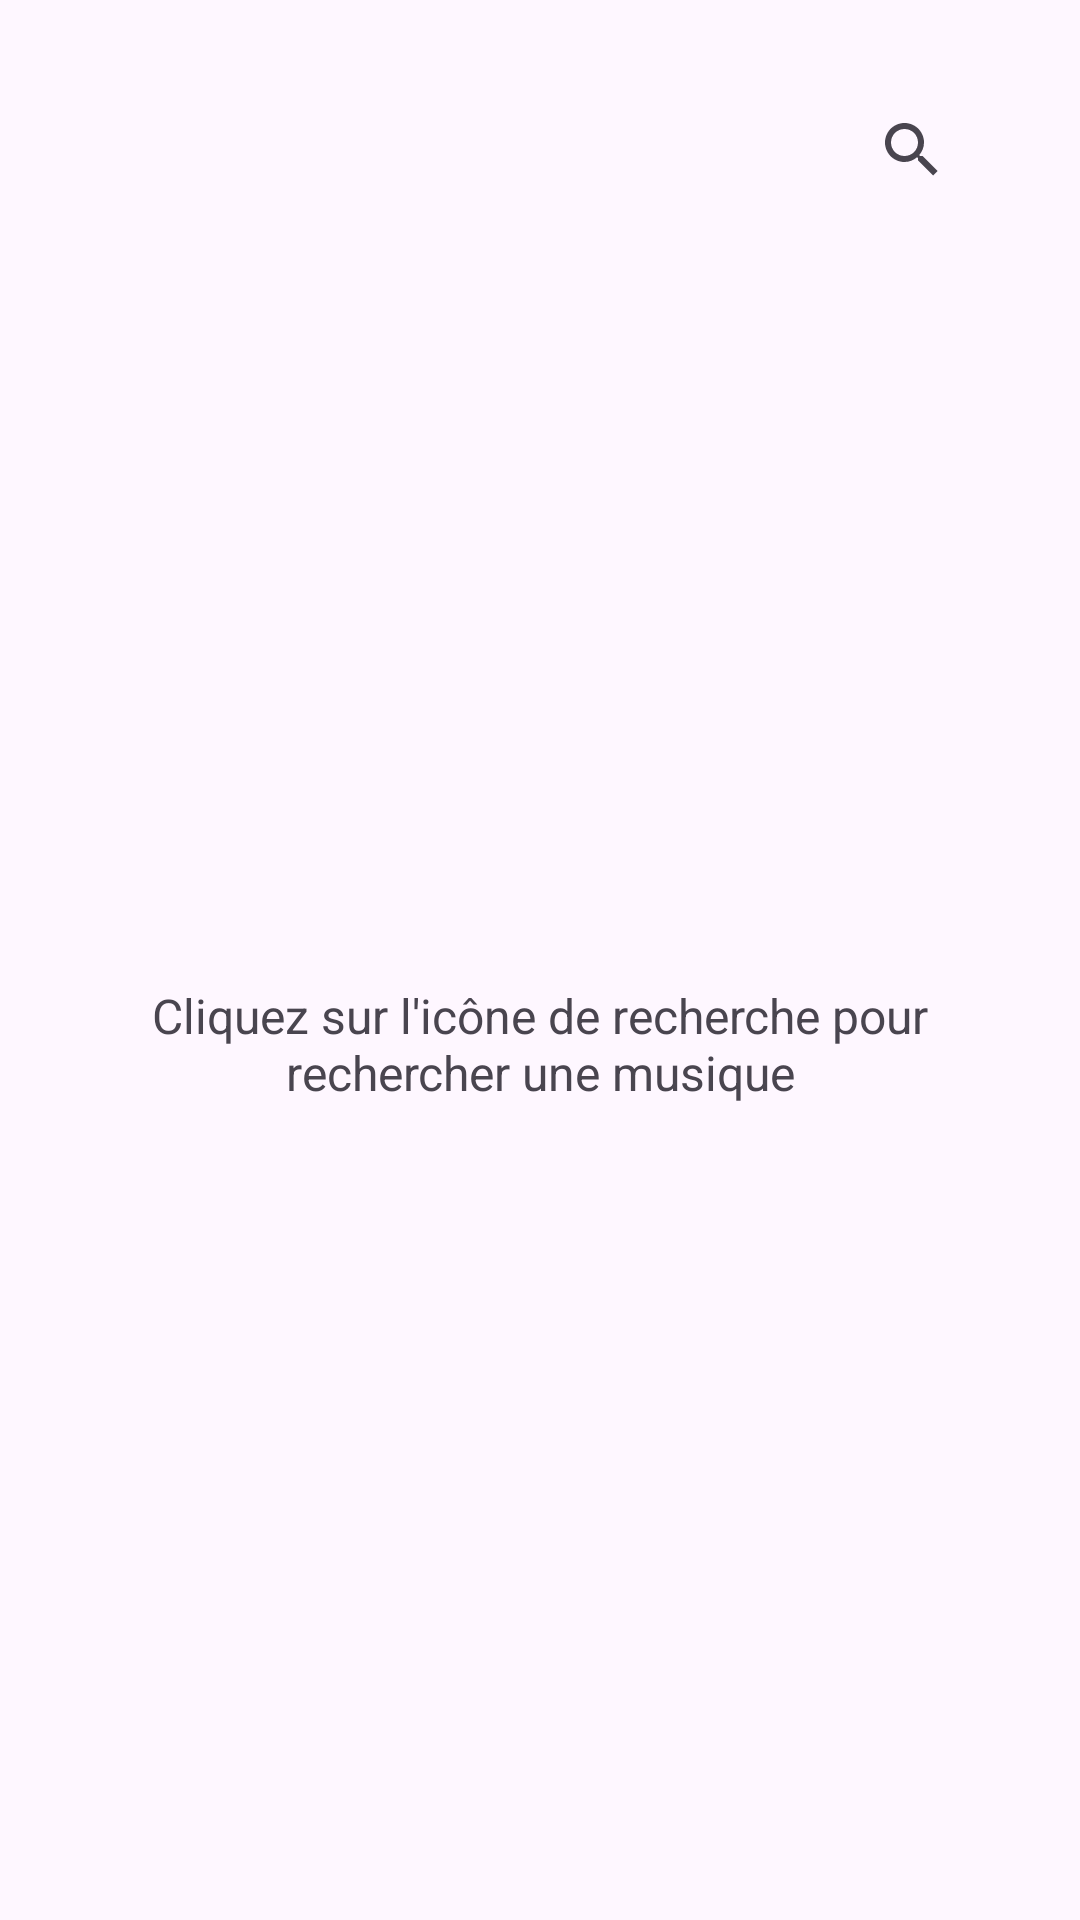

Here is an Android app screen rendered from its layout file. Give the layout XML and the strings, colors and styles it references.
<!-- AndroidManifest.xml: application theme Theme.Musio -->
<!-- res/layout/activity_music.xml -->
<RelativeLayout xmlns:android="http://schemas.android.com/apk/res/android"
    xmlns:tools="http://schemas.android.com/tools"
    android:layout_width="match_parent"
    android:layout_height="match_parent"
    android:padding="16dp"
    tools:ignore="VisualLintTextFieldSize">

    
    <RelativeLayout
        android:id="@+id/header"
        android:layout_width="match_parent"
        android:layout_height="wrap_content"
        android:layout_marginTop="10dp"
        android:layout_alignParentTop="true">

        <ImageButton
            android:id="@+id/btnBack"
            android:layout_width="wrap_content"
            android:layout_height="wrap_content"
            android:layout_alignParentStart="true"
            android:layout_centerVertical="true"
            android:layout_margin="15dp"
            android:contentDescription="Back"
            android:src="@drawable/chevron_backward_24px"
            android:background="@android:color/transparent"
            tools:ignore="HardcodedText,TouchTargetSizeCheck" />

        <SearchView
            android:id="@+id/searchView"
            android:layout_width="wrap_content"
            android:layout_height="wrap_content"
            android:layout_alignParentEnd="true"
            android:layout_centerVertical="true"
            android:iconifiedByDefault="true"
            android:queryHint="Rechercher une musique..."
            android:background="@android:color/transparent"
            android:layout_marginEnd="16dp" />
    </RelativeLayout>

    
    <ProgressBar
        android:id="@+id/progressBar"
        android:layout_width="wrap_content"
        android:layout_height="wrap_content"
        android:layout_centerInParent="true"
        android:indeterminateTint="@color/gold"
        android:visibility="gone" />

    
    <LinearLayout
        android:id="@+id/instructionContainer"
        android:layout_width="match_parent"
        android:layout_height="wrap_content"
        android:layout_centerInParent="true"
        android:orientation="vertical"
        android:gravity="center"
        android:padding="16dp"
        android:visibility="visible">

        <ImageView
            android:id="@+id/searchIcon"
            android:layout_width="48dp"
            android:layout_height="48dp"
            android:src="@drawable/search_24px"
            android:contentDescription="Icône recherche" />

        <TextView
            android:id="@+id/tvInstructions"
            android:layout_width="match_parent"
            android:layout_height="wrap_content"
            android:gravity="center"
            android:text="Cliquez sur l'icône de recherche pour rechercher une musique"
            android:textSize="16sp"
            android:layout_marginTop="8dp"
            android:textColor="?android:attr/textColorSecondary" />
    </LinearLayout>

    
    <androidx.recyclerview.widget.RecyclerView
        android:id="@+id/recyclerView"
        android:layout_width="match_parent"
        android:layout_height="match_parent"
        android:layout_below="@id/header"
        android:layout_marginTop="16dp"
        android:focusable="true"
        android:clickable="true" />
</RelativeLayout>
<!-- resources referenced by this layout -->
<resources>
  <color name="gold">#af7f47</color>
  <style name="Theme.Musio" parent="Base.Theme.Musio" />
  <style name="Base.Theme.Musio" parent="Theme.Material3.DayNight.NoActionBar">
          
          
          <item name="android:statusBarColor">@android:color/transparent</item>
          <item name="android:windowTranslucentStatus">true</item>
  
      </style>
</resources>
